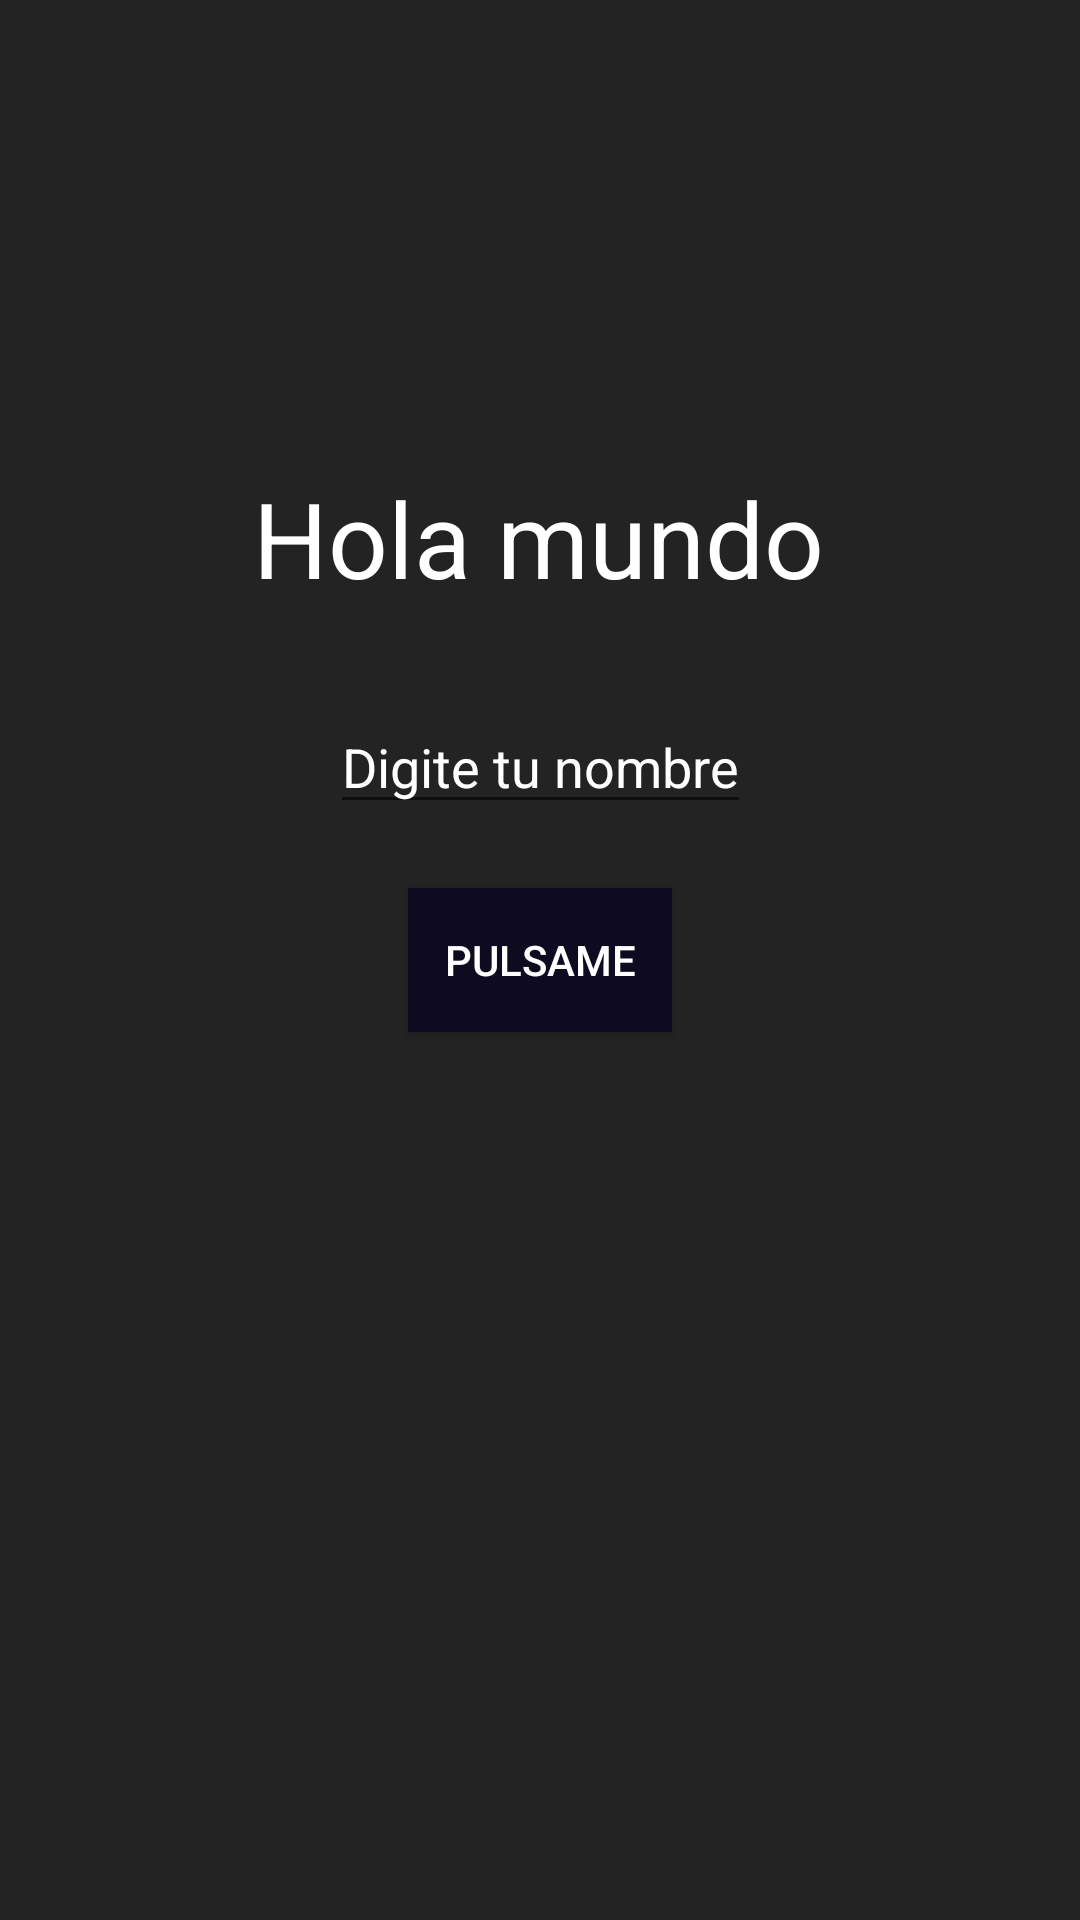

Android layout source for this screen:
<!-- AndroidManifest.xml: application theme Theme.MyFirstProject -->
<!-- res/layout/activity_first_app.xml -->
<?xml version="1.0" encoding="utf-8"?>
<androidx.constraintlayout.widget.ConstraintLayout xmlns:android="http://schemas.android.com/apk/res/android"
    xmlns:app="http://schemas.android.com/apk/res-auto"
    xmlns:tools="http://schemas.android.com/tools"
    android:layout_width="match_parent"
    android:layout_height="match_parent"
    android:orientation="vertical"
    android:background="@color/dark"
    tools:context=".firstaApp.FirstAppActivity">


    <TextView
        android:layout_width="wrap_content"
        android:layout_height="wrap_content"
        android:text="Hola mundo"
        android:textColor="@color/white"
        android:textSize="35sp"
        app:layout_constraintBottom_toTopOf="@+id/etName"
        app:layout_constraintEnd_toEndOf="parent"
        app:layout_constraintHorizontal_bias="0.497"
        app:layout_constraintStart_toStartOf="parent"
        app:layout_constraintTop_toTopOf="parent"
        app:layout_constraintVertical_bias="0.836" />

    <androidx.appcompat.widget.AppCompatEditText
        android:id="@+id/etName"
        android:layout_width="wrap_content"
        android:layout_height="wrap_content"
        android:layout_margin="2dp"
        android:hint="Digite tu nombre"
        android:singleLine="true"
        android:textColorHint="@color/white"
        android:maxLines="1"
        android:inputType="textPersonName"
        android:textColor="@color/title_text"
        app:layout_constraintBottom_toTopOf="@+id/btnClick"
        app:layout_constraintEnd_toEndOf="parent"
        app:layout_constraintStart_toStartOf="parent"
        app:layout_constraintTop_toTopOf="parent"
        app:layout_constraintVertical_bias="0.923" />

    <androidx.appcompat.widget.AppCompatButton
        android:id="@+id/btnClick"
        android:layout_width="wrap_content"
        android:layout_height="wrap_content"
        android:background="@color/background_app"
        android:text="Pulsame"
        android:textColor="@color/cardview_light_background"
        app:layout_constraintBottom_toBottomOf="parent"
        app:layout_constraintEnd_toEndOf="parent"
        app:layout_constraintHorizontal_bias="0.5"
        app:layout_constraintStart_toStartOf="parent"
        app:layout_constraintTop_toTopOf="parent"
        />

</androidx.constraintlayout.widget.ConstraintLayout>
<!-- resources referenced by this layout -->
<resources>
  <color name="background_app">#0E0B20</color>
  <color name="dark">#232323</color>
  <color name="title_text">#FF8D8E98</color>
  <color name="white">#FFFFFFFF</color>
  <style name="Theme.MyFirstProject" parent="Theme.MaterialComponents.DayNight.DarkActionBar">
          
          <item name="colorPrimary">@color/purple_500</item>
          <item name="colorPrimaryVariant">@color/purple_700</item>
          <item name="colorOnPrimary">@color/white</item>
          
          <item name="colorSecondary">@color/teal_200</item>
          <item name="colorSecondaryVariant">@color/teal_700</item>
          <item name="colorOnSecondary">@color/black</item>
          
          <item name="android:statusBarColor">?attr/colorPrimaryVariant</item>
          
      </style>
  <color name="purple_500">#FF6200EE</color>
  <color name="purple_700">#FF3700B3</color>
  <color name="teal_200">#FF03DAC5</color>
  <color name="teal_700">#FF018786</color>
  <color name="black">#FF000000</color>
</resources>
